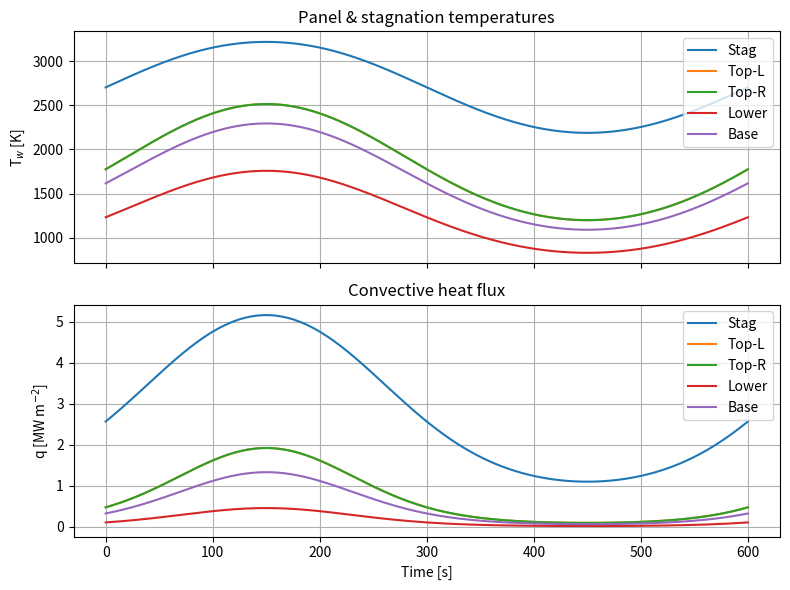

The matplotlib source for this figure:
"""
hgv_thermo_panels.py
  – Paper-faithful aerothermal model (stagnation + flat plates)

• Eq. 8  : stagnation-point heat flux (Tauber)
• Eq. 9/10 : flat-plate turbulent heat flux (> / ≤ 4 km/s)
• Radiative-adiabatic balance εσT⁴ = q  (iterative)
• Four-panel pyramid mesh (angles and x from the paper)
• Demo 600-s skip trajectory
"""

import numpy as np, matplotlib.pyplot as plt

# ── constants --------------------------------------------------------------
EPS   = 0.85                      # emissivity
RN    = 0.034                     # nose radius (m)
SIGMA = 5.670374419e-8            # Stefan–Boltzmann
RHO0, HS = 1.225, 7200.0          # ISA density scale

def rho_atm(h): return RHO0*np.exp(-h/HS)

# ── stagnation heat flux (Eq. 8) ------------------------------------------
def q_stag(rho, v, Tw):
    h0 = 0.5*v**2 + 2.3e5
    hw = 1_000*Tw
    term = np.maximum(1 - hw/h0, 1e-6)
    return 1.83e-4*np.sqrt(rho/RN)*np.sqrt(term)*v**3   # W m-2

# ── flat-plate heat flux (Eq. 9,10) ---------------------------------------
def q_flat(theta, x, rho, v, Tw):
    """
    theta [rad], x [m] may be arrays. rho, v, Tw broadcast.
    """
    cosh = np.cos(theta); sinh = np.sin(theta)
    h0   = 0.5*v**2 + 2.3e5
    hw   = 1_000*Tw
    common = np.maximum(1 - 1.11*hw/h0, 1e-6)
    if np.isscalar(v):
        high = v > 4_000
    else:
        high = v > 4_000
    q = np.where(high,
        2.2e-5 * (cosh**2.08)*(sinh**1.6) / x**0.2 * common**0.5  * rho**0.8 * v**3.7,
        3.89e-4 * (cosh**1.78)*(sinh**1.6) / x**0.2 * common**0.5 * (556/Tw)**0.25 *
                 rho**0.8 * v**3.37)
    return q  # W m-2

# ── iterative solver -------------------------------------------------------
def Tw_iter(q_fun, args, guess=1200.0, n=8):
    Tw = np.full_like(args[0], guess, dtype=float)
    for _ in range(n):
        q = q_fun(*args, Tw)
        Tw = (q/(EPS*SIGMA))**0.25
    return Tw, q

# ── panel mesh (θ [rad], x [m]) -------------------------------------------
PANELS = {"Top-L":   (np.deg2rad(30), 1.5),
          "Top-R":   (np.deg2rad(30), 1.5),
          "Lower":   (np.deg2rad(10), 2.0),
          "Base":    (np.deg2rad(70), 0.1)}

# ── demo trajectory --------------------------------------------------------
t = np.linspace(0,600,601)
alt = (60 - 20*np.sin(2*np.pi*t/600))*1e3      # m
vel = 5_500 - 1_000*np.sin(2*np.pi*t/600)      # m/s
rho = rho_atm(alt)

# ── stagnation Tw ----------------------------------------------------------
Tw_stag, q_stag_hist = Tw_iter(lambda rho,v,Tw: q_stag(rho,v,Tw),
                               (rho, vel), guess=1200.)

# ── panel temps ------------------------------------------------------------
Tw_panel, q_panel = {}, {}
for name,(th,x) in PANELS.items():
    Tw_panel[name], q_panel[name] = Tw_iter(
        lambda rho,v,Tw: q_flat(th, x, rho, v, Tw),
        (rho, vel), guess=800.)

# ── plots ------------------------------------------------------------------
fig, (axT, axQ) = plt.subplots(2,1, figsize=(8,6), sharex=True)
axT.plot(t, Tw_stag, label='Stag')
axQ.plot(t, q_stag_hist/1e6, label='Stag')

for name in PANELS:
    axT.plot(t, Tw_panel[name], label=name)
    axQ.plot(t, q_panel[name]/1e6, label=name)

axT.set_ylabel('T$_w$ [K]'); axT.set_title('Panel & stagnation temperatures')
axT.legend(); axT.grid(True)
axQ.set_ylabel('q [MW m$^{-2}$]'); axQ.set_xlabel('Time [s]')
axQ.set_title('Convective heat flux'); axQ.legend(); axQ.grid(True)
plt.tight_layout(); plt.show()

# ── peak table -------------------------------------------------------------
print("=== Peak heat/temperature ===")
print(f"{'Panel':8s} | Tw_peak [K] | q_peak [MW/m²]")
print("-"*35)
print(f"{'Stag':8s} | {Tw_stag.max():8.0f} | {q_stag_hist.max()/1e6:8.2f}")
for name in PANELS:
    print(f"{name:8s} | {Tw_panel[name].max():8.0f} | {q_panel[name].max()/1e6:8.2f}")